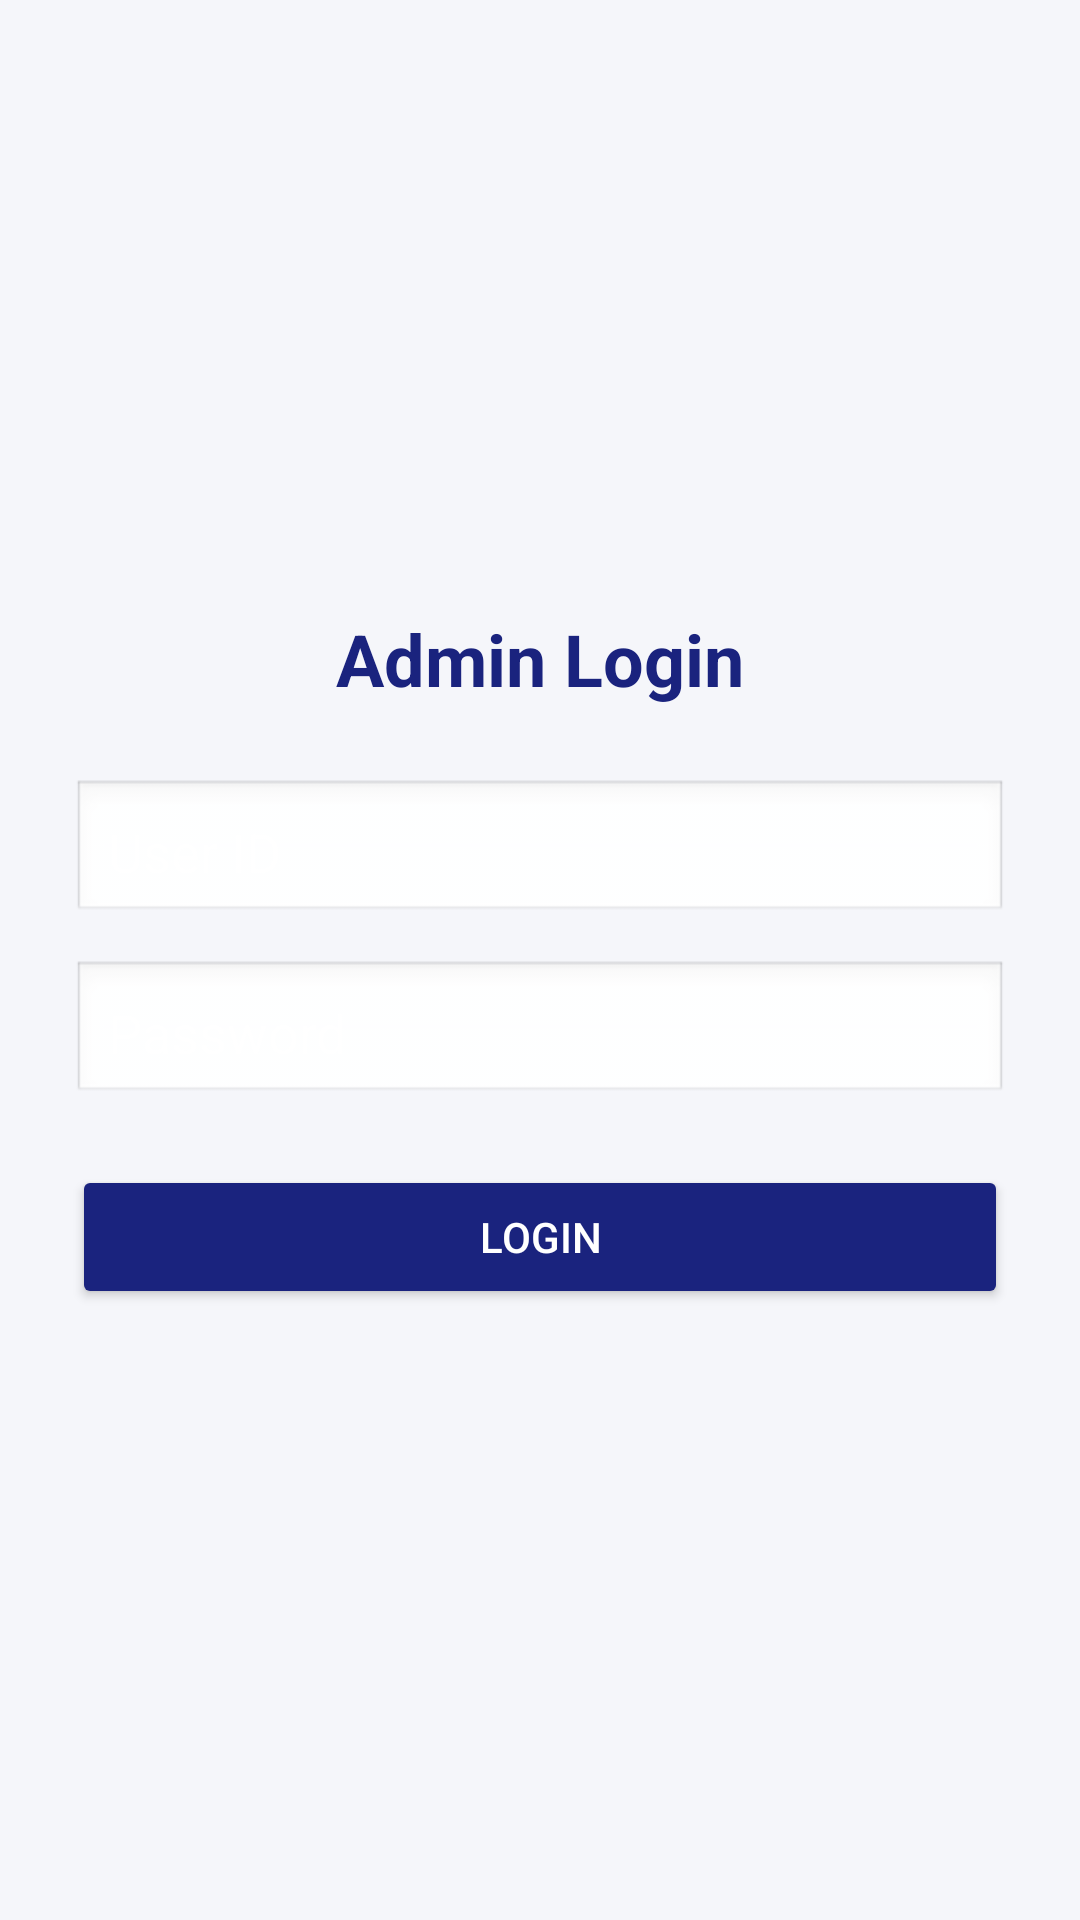

Reconstruct the res/layout file that produces this screen, plus the resources it refers to.
<!-- AndroidManifest.xml: application theme Theme.AppCompat.NoActionBar -->
<!-- res/layout/activity_login2.xml -->
<?xml version="1.0" encoding="utf-8"?>
<LinearLayout xmlns:android="http://schemas.android.com/apk/res/android"
    android:layout_width="match_parent"
    android:layout_height="match_parent"
    android:orientation="vertical"
    android:gravity="center"
    android:padding="24dp"
    android:background="#F5F6FA">

    <TextView
        android:text="Admin Login"
        android:textSize="24sp"
        android:textStyle="bold"
        android:textColor="#1A237E"
        android:layout_marginBottom="24dp"
        android:layout_width="wrap_content"
        android:layout_height="wrap_content"/>

    <EditText
        android:id="@+id/etUserId"
        android:layout_width="match_parent"
        android:layout_height="wrap_content"
        android:hint="User ID"
        android:textColor="@color/black"
        android:padding="12dp"
        android:background="@android:drawable/edit_text"
        android:layout_marginBottom="12dp"/>

    <EditText
        android:id="@+id/etPassword"
        android:layout_width="match_parent"
        android:layout_height="wrap_content"
        android:hint="Password"
        android:textColor="@color/black"
        android:inputType="textPassword"
        android:padding="12dp"
        android:background="@android:drawable/edit_text"
        android:layout_marginBottom="20dp"/>

    <Button
        android:id="@+id/btnLogin"
        android:layout_width="match_parent"
        android:layout_height="wrap_content"
        android:text="Login"
        android:backgroundTint="#1A237E"
        android:textColor="#FFFFFF"/>

</LinearLayout>
<!-- resources referenced by this layout -->
<resources>

  <!-- not gathered from this repository: default colours our renderer supplied (Android Studio template values) -->
  <color name="black">#FF000000</color>
</resources>
